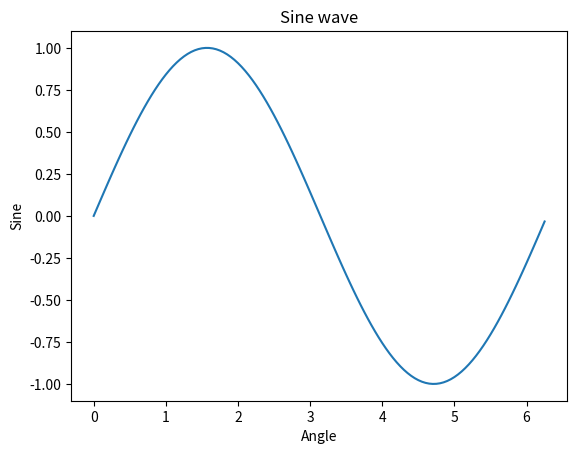

Here is the Python script that generated this plot:
from matplotlib import pyplot as plt
import numpy as np
x=np.arange(0,np.pi*2,0.05)
y=np.sin(x)
plt.plot(x,y)
plt.xlabel('Angle')
plt.ylabel('Sine')
plt.title('Sine wave')
plt.show()